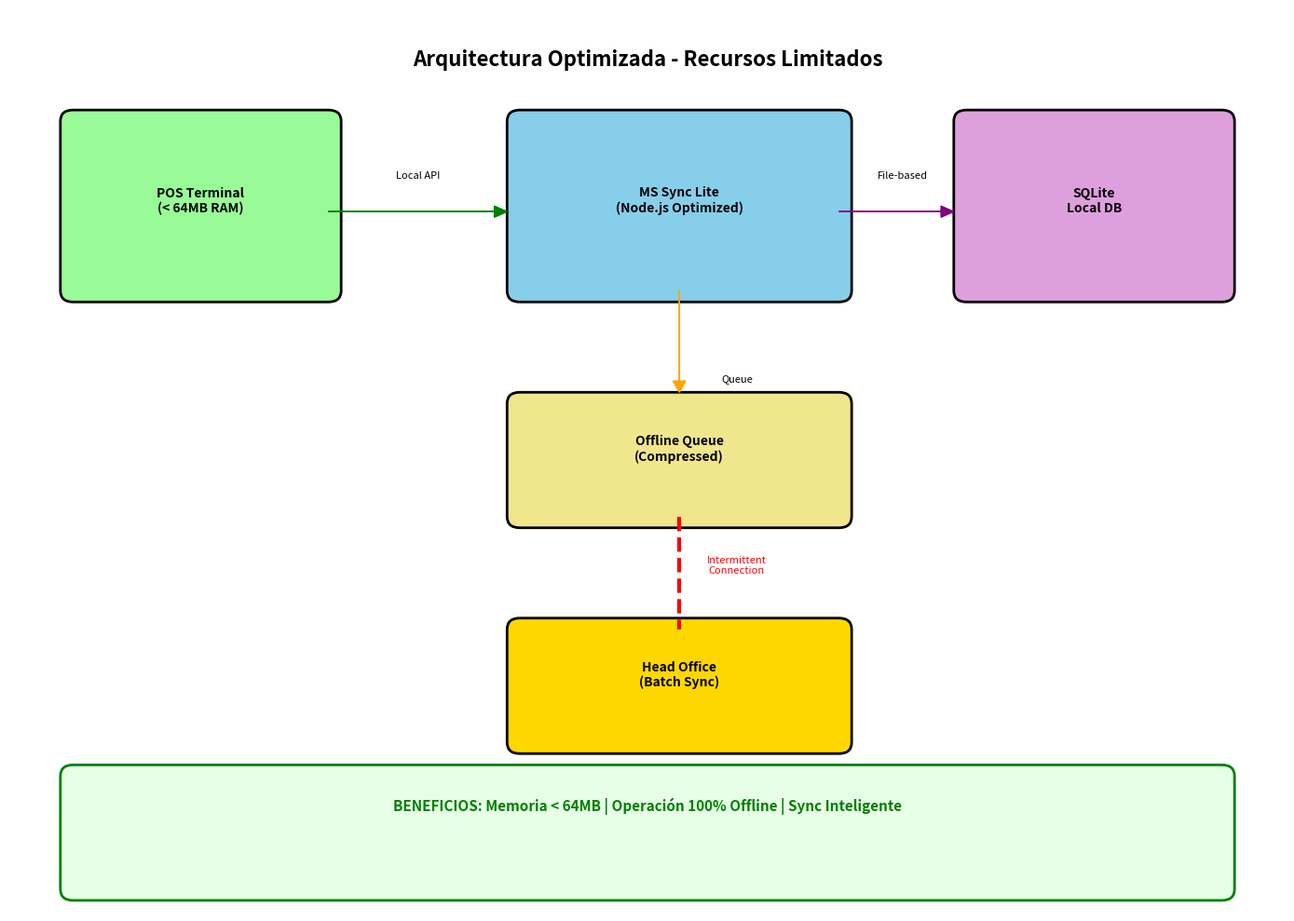

This figure's Python source: (Note: this script raises an exception after producing the figure.)
import matplotlib.pyplot as plt
import matplotlib.patches as patches
from matplotlib.patches import FancyBboxPatch
import numpy as np

fig, ax = plt.subplots(1, 1, figsize=(14, 10))
ax.set_xlim(0, 10)
ax.set_ylim(0, 8)
ax.axis('off')

# Título
ax.text(5, 7.5, 'Arquitectura Optimizada - Recursos Limitados', 
        fontsize=16, fontweight='bold', ha='center')

# POS Terminal Optimizado
pos_box = FancyBboxPatch((0.5, 5.5), 2, 1.5, boxstyle="round,pad=0.1", 
                         facecolor='#98fb98', edgecolor='black', linewidth=2)
ax.add_patch(pos_box)
ax.text(1.5, 6.2, 'POS Terminal\n(< 64MB RAM)', fontsize=10, ha='center', fontweight='bold')

# Microservicio Lite
ms_box = FancyBboxPatch((4, 5.5), 2.5, 1.5, boxstyle="round,pad=0.1", 
                        facecolor='#87ceeb', edgecolor='black', linewidth=2)
ax.add_patch(ms_box)
ax.text(5.25, 6.2, 'MS Sync Lite\n(Node.js Optimized)', fontsize=10, ha='center', fontweight='bold')

# SQLite Local
sqlite_box = FancyBboxPatch((7.5, 5.5), 2, 1.5, boxstyle="round,pad=0.1", 
                            facecolor='#dda0dd', edgecolor='black', linewidth=2)
ax.add_patch(sqlite_box)
ax.text(8.5, 6.2, 'SQLite\nLocal DB', fontsize=10, ha='center', fontweight='bold')

# Offline Queue
queue_box = FancyBboxPatch((4, 3.5), 2.5, 1, boxstyle="round,pad=0.1", 
                           facecolor='#f0e68c', edgecolor='black', linewidth=2)
ax.add_patch(queue_box)
ax.text(5.25, 4, 'Offline Queue\n(Compressed)', fontsize=10, ha='center', fontweight='bold')

# HO System
ho_box = FancyBboxPatch((4, 1.5), 2.5, 1, boxstyle="round,pad=0.1", 
                        facecolor='#ffd700', edgecolor='black', linewidth=2)
ax.add_patch(ho_box)
ax.text(5.25, 2, 'Head Office\n(Batch Sync)', fontsize=10, ha='center', fontweight='bold')

# Conexiones
ax.arrow(2.5, 6.2, 1.3, 0, head_width=0.1, head_length=0.1, fc='green', ec='green')
ax.text(3.2, 6.5, 'Local API', fontsize=8, ha='center')

ax.arrow(6.5, 6.2, 0.8, 0, head_width=0.1, head_length=0.1, fc='purple', ec='purple')
ax.text(7, 6.5, 'File-based', fontsize=8, ha='center')

ax.arrow(5.25, 5.5, 0, -0.8, head_width=0.1, head_length=0.1, fc='orange', ec='orange')
ax.text(5.7, 4.7, 'Queue', fontsize=8, ha='center')

# Conexión intermitente
ax.plot([5.25, 5.25], [3.5, 2.5], 'r--', linewidth=3)
ax.text(5.7, 3, 'Intermittent\nConnection', fontsize=8, ha='center', color='red')

# Beneficios
benefits_box = FancyBboxPatch((0.5, 0.2), 9, 1, boxstyle="round,pad=0.1", 
                              facecolor='#e6ffe6', edgecolor='green', linewidth=2)
ax.add_patch(benefits_box)
ax.text(5, 0.9, 'BENEFICIOS: Memoria < 64MB | Operación 100% Offline | Sync Inteligente', 
        fontsize=11, ha='center', fontweight='bold', color='green')

plt.tight_layout()
plt.savefig('$DIRECTORIO_DIAGRAMAS/arquitectura-recursos-limitados.png', dpi=300, bbox_inches='tight')
plt.close()
